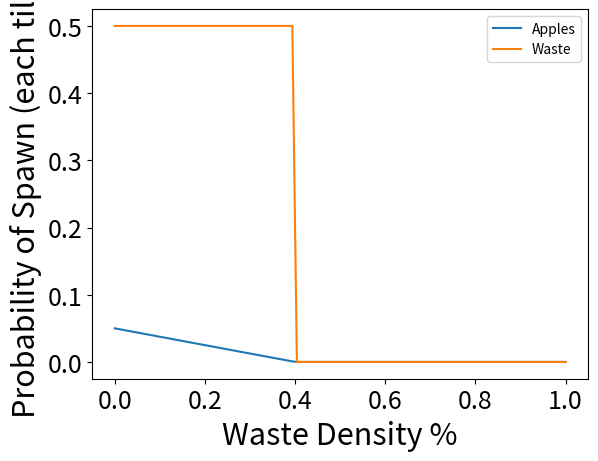

This figure's Python source: (Note: this script raises an exception after producing the figure.)
import random

import numpy as np
from numpy.random import rand
import matplotlib.pyplot as plt


SPAWN_PROB = [0, 0.005, 0.02, 0.05]

CLEANUP_VIEW_SIZE = 7

thresholdDepletion = 0.4
thresholdRestoration = 0.0
wasteSpawnProbability = 0.5
appleRespawnProbability = 0.05



waste_densities = np.linspace(0,1,100)
apple_spawn_prob, waste_spawn_prob = [], []

for waste_density in waste_densities:

    # waste_density = 0
    # if self.potential_waste_area > 0:
    #     waste_density = 1 - self.compute_permitted_area() / self.potential_waste_area

    # print(">>>>>>>>>>>>>>>>>>>>>>>>>>>>>>>>>>>>>>>>>>>>>>>>>>>>>>>>>>>>>>>>>>>>>>>>>>>>>>>>>>>>>>>>>>>>>>>>>>>>>>>>>>>>>>>>>>>>>>>>>>>>>>>>>>>>>")
    # exit()

    # if theres too much waste
    if waste_density >= thresholdDepletion:
        apple_spawn_prob.append(0)
        waste_spawn_prob.append(0)
    # else compute the probabilities based on how much waste
    else:
        waste_spawn_prob.append(wasteSpawnProbability)
        if waste_density <= thresholdRestoration:
            apple_spawn_prob.append(appleRespawnProbability)
        else:
            spawn_prob = (
                1
                - (waste_density - thresholdRestoration)
                / (thresholdDepletion - thresholdRestoration)
            ) * appleRespawnProbability
            apple_spawn_prob.append(spawn_prob)


plt.plot(waste_densities, apple_spawn_prob, label='Apples')
plt.plot(waste_densities, waste_spawn_prob, label='Waste')
plt.xlabel("Waste Density %", fontsize=22)
plt.ylabel("Probability of Spawn (each tile)", fontsize=22)
plt.xticks(fontsize=18)
plt.yticks(fontsize=18)
plt.legend()
# plt.show()
plt.savefig("results/spawn_func.png",bbox_inches='tight', dpi=100)